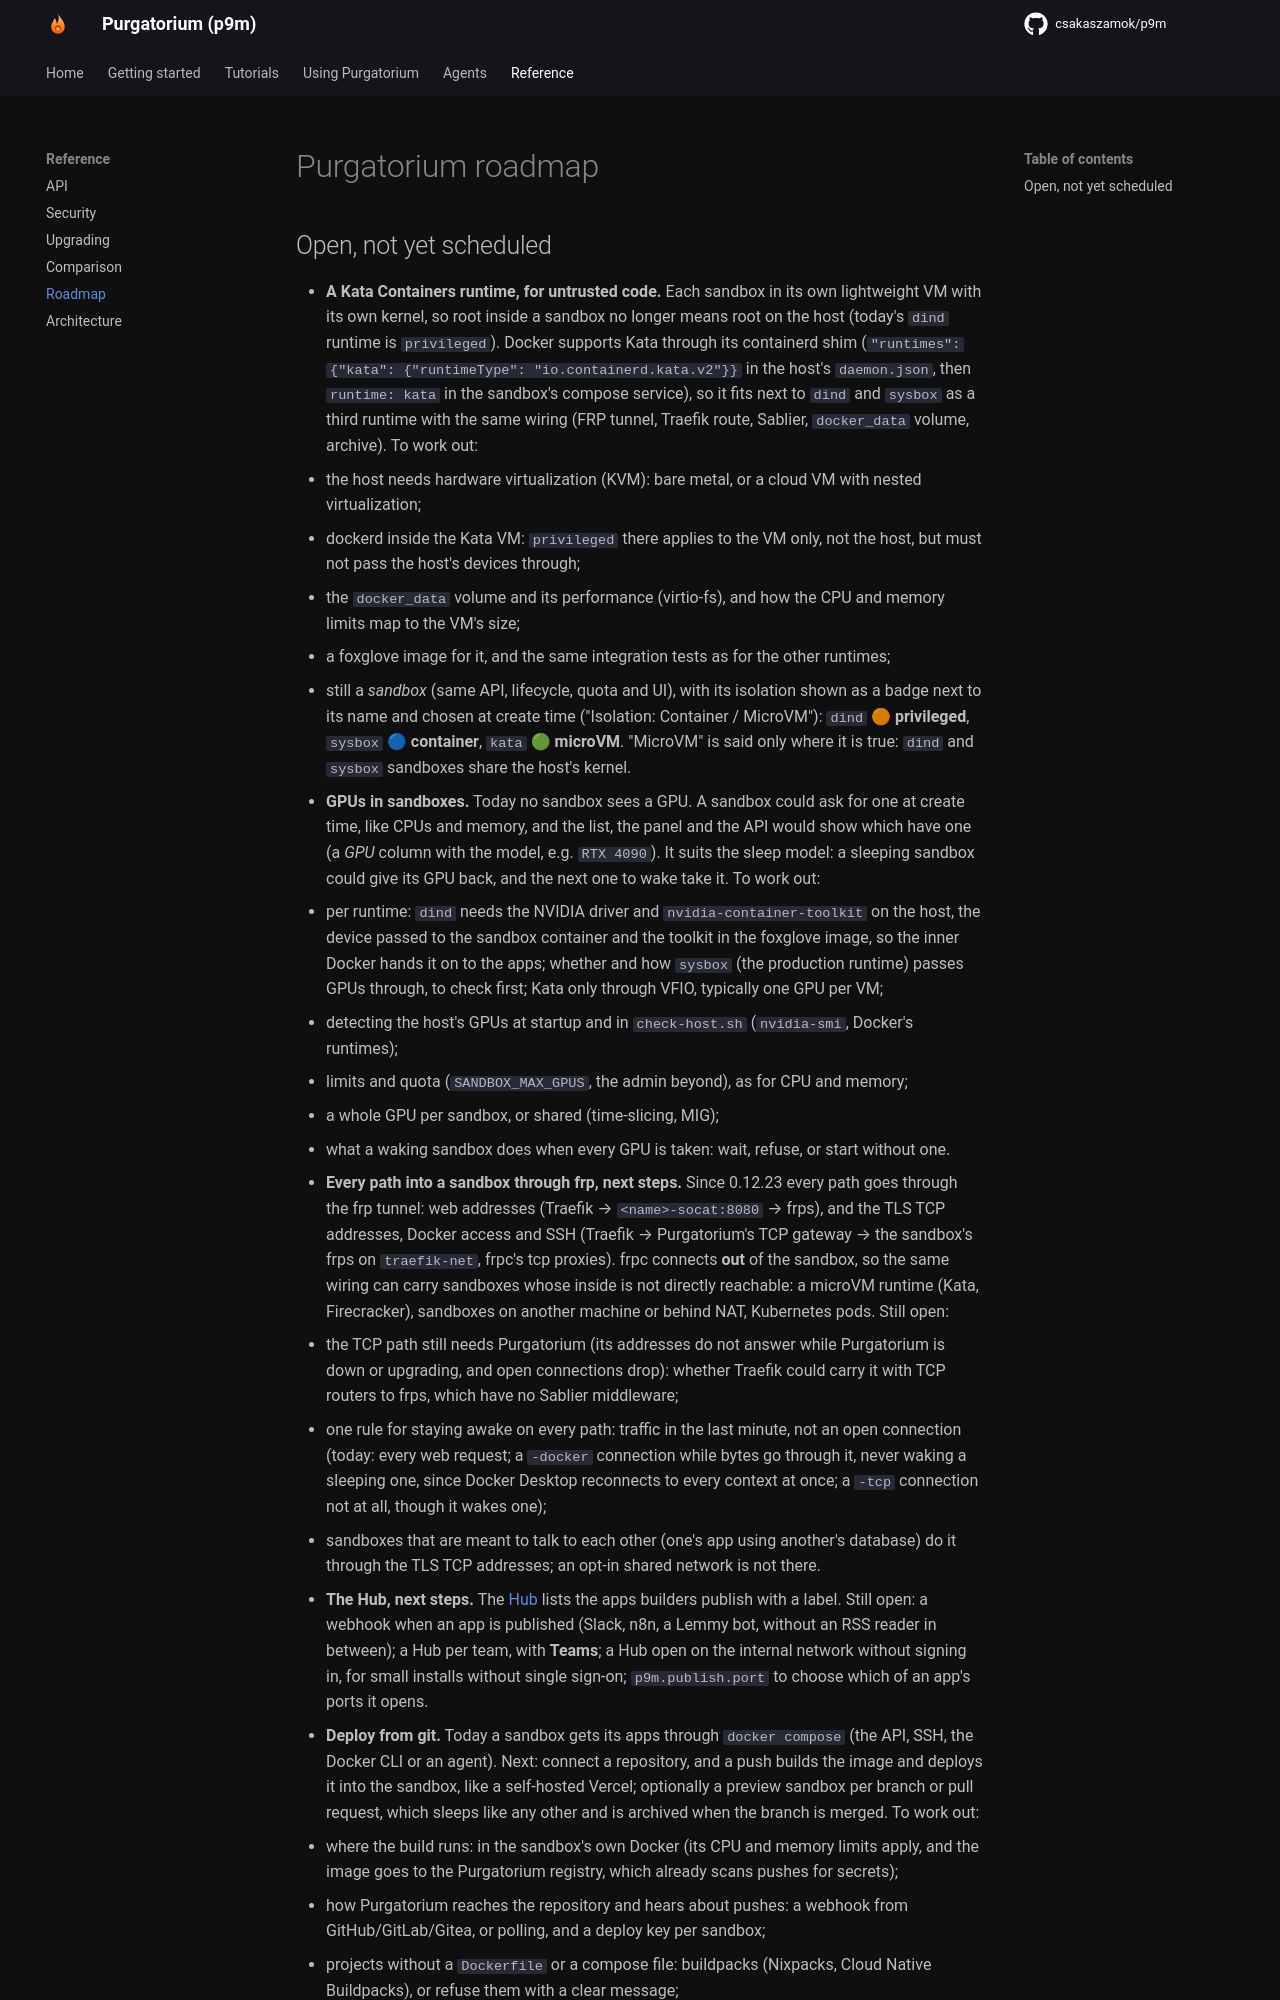

repository: csakaszamok/p9m · page: 0.19/roadmap/index.html · generator: mkdocs

# Purgatorium roadmap

## Open, not yet scheduled

- **A gVisor runtime, for hosts without KVM.** The `kata` runtime (done: see [Runtimes](runtimes-templates.md) and [Security](security.md#the-kata-runtime-a-vm-per-sandbox)) needs `/dev/kvm`, so a plain VPS (Hetzner Cloud and similar) cannot run it. gVisor intercepts a sandbox's system calls in user space without hardware virtualization: weaker than a VM, stronger than a shared kernel. To work out: running dockerd inside it, the `docker_data` volume, and the same wiring as the other runtimes. Also open for Kata: ARM hosts (the runtime is x86_64 only today), and the isolation shown as a badge next to a sandbox's name (`dind` privileged, `sysbox` container, `kata` microVM).
- **Kata follow-ups.** Left open by the first release of the `kata` runtime:
  - remounting a running Kata sandbox's root filesystem view on the host (its overlay merged dir, and Kata's shared view of it) `nosuid,nodev` after each start, so it is not protected by directory permissions alone;
  - read-only SSH host keys: Purgatorium generating a sandbox's host keys itself, so `ssh-host-keys` can be bound read-only and guest root can leave nothing in `opt/sandboxes` (today the sandbox directory's `0700` mode contains it);
  - findings of the weekly Kata soak and durability workflow (`kata-soak.yml`: hundreds of stop and start cycles with the host checked for leaks and hangs, including Kata runtime-rs issue #8583, and the Kata shim killed with `SIGKILL` during synced writes): each one known is listed with its issue in `tests/kata-known-issues.txt`;
  - Kata's shim failing to start on a socket an earlier VM of the same sandbox left ([kata-containers#14014](https://github.com/kata-containers/kata-containers/issues/14014), still on Kata 4.3.1, about once in 1200 starts): Purgatorium recreates the sandbox's containers when it happens (its data volumes are kept), and the soak reports it as `soak.start-recreated`; the workaround can go once a Kata release fixes it;
  - one `/var/run/netns/cnitest-*` file left on the host per Kata VM start (the namespaces themselves are released): measured by the soak but not judged, to report to Kata;
  - the image migration test in the Kata CI workflow: it is skipped until there is a `-kata` image older than the runtime's (`KATA_OLD_TAG`, `0.13.0` once `runtimes/kata.yaml` moves to a newer foxglove).
- **GPUs in sandboxes.** Today no sandbox sees a GPU. A sandbox could ask for one at create time, like CPUs and memory, and the list, the panel and the API would show which have one (a *GPU* column with the model, e.g. `RTX 4090`). It suits the sleep model: a sleeping sandbox could give its GPU back, and the next one to wake take it. To work out:
  - per runtime: `dind` needs the NVIDIA driver and `nvidia-container-toolkit` on the host, the device passed to the sandbox container and the toolkit in the foxglove image, so the inner Docker hands it on to the apps; whether and how `sysbox` (the production runtime) passes GPUs through, to check first; Kata only through VFIO, typically one GPU per VM;
  - detecting the host's GPUs at startup and in `check-host.sh` (`nvidia-smi`, Docker's runtimes);
  - limits and quota (`SANDBOX_MAX_GPUS`, the admin beyond), as for CPU and memory;
  - a whole GPU per sandbox, or shared (time-slicing, MIG);
  - what a waking sandbox does when every GPU is taken: wait, refuse, or start without one.
- **Every path into a sandbox through frp, next steps.** Since 0.12.23 every path goes through the frp tunnel: web addresses (Traefik → `<name>-socat:8080` → frps), and the TLS TCP addresses, Docker access and SSH (Traefik → Purgatorium's TCP gateway → the sandbox's frps on `traefik-net`, frpc's tcp proxies). frpc connects **out** of the sandbox, so the same wiring can carry sandboxes whose inside is not directly reachable: a microVM runtime (Kata is the first, Firecracker next), sandboxes on another machine or behind NAT, Kubernetes pods. Still open:
  - the TCP path still needs Purgatorium (its addresses do not answer while Purgatorium is down or upgrading, and open connections drop): whether Traefik could carry it with TCP routers to frps, which have no Sablier middleware;
  - one rule for staying awake on every path: traffic in the last minute, not an open connection (today: every web request; a `-docker` connection while bytes go through it, never waking a sleeping one, since Docker Desktop reconnects to every context at once; a `-tcp` connection not at all, though it wakes one);
  - sandboxes that are meant to talk to each other (one's app using another's database) do it through the TLS TCP addresses; an opt-in shared network is not there.
- **The Hub, next steps.** The [Hub](hub.md) lists the apps builders publish with a label. Still open: a webhook when an app is published (Slack, n8n, a Lemmy bot, without an RSS reader in between); a Hub per team, with **Teams**; a Hub open on the internal network without signing in, for small installs without single sign-on; `p9m.publish.port` to choose which of an app's ports it opens.
- **Deploy from git.** Today a sandbox gets its apps through `docker compose` (the API, SSH, the Docker CLI or an agent). Next: connect a repository, and a push builds the image and deploys it into the sandbox, like a self-hosted Vercel; optionally a preview sandbox per bra
